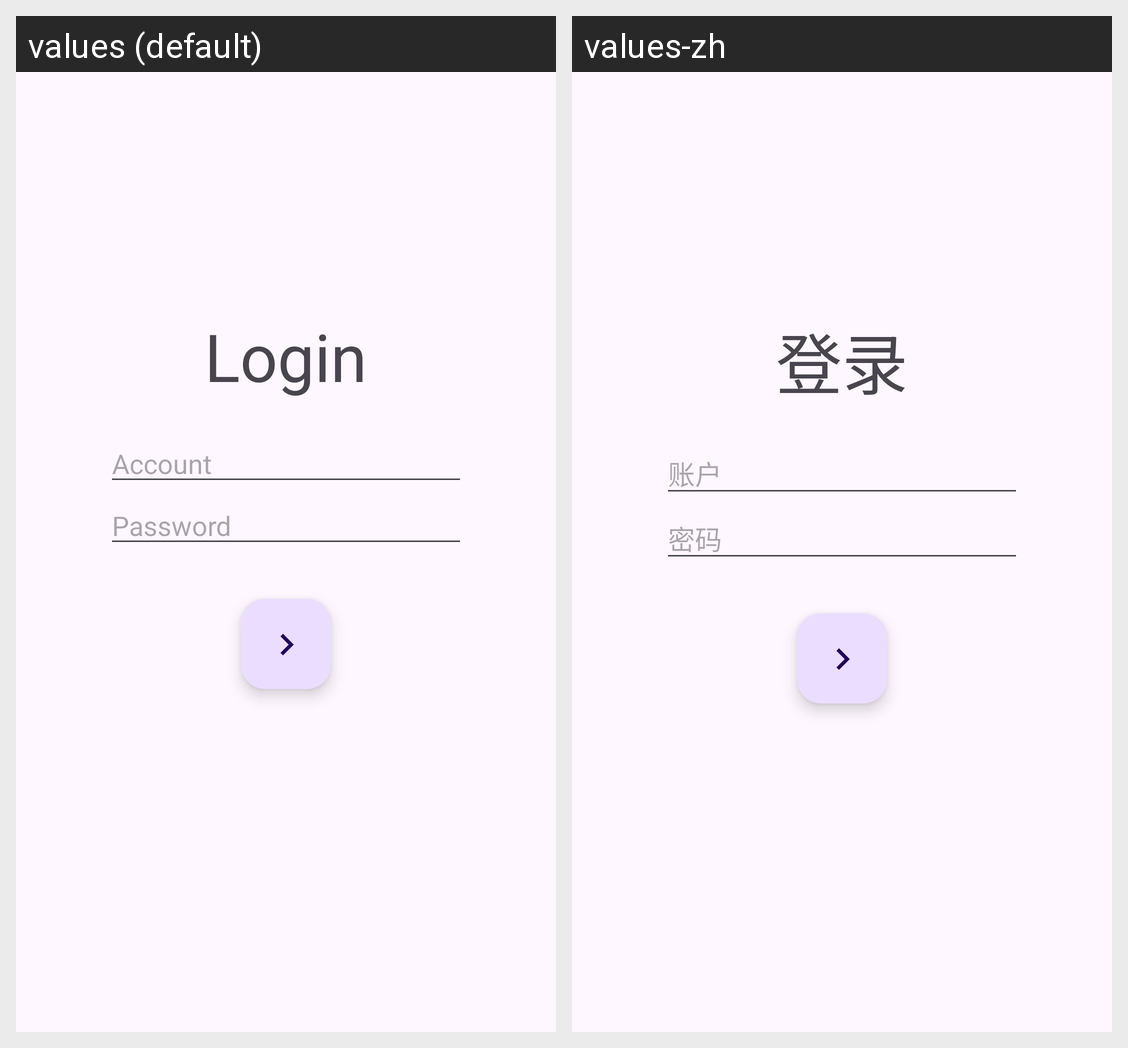

The same Android screen rendered under two of its app's locales, left to right. List the strings drawn on it with the default value and each locale's translation.
Android screen res/layout/activity_login.xml rendered under 2 locales, left to right: values (default), values-zh. Device: Nexus 5 (rendered at 1080×1920; each locale shown at half size, 540×960, under a caption strip naming it); theme Theme.Material3.DayNight.NoActionBar.
Strings drawn on this screen, with the default value and each locale's value (text and hints the layout hard-codes, and strings that could not be matched under every locale, appear in the picture but are not listed):

activity_login_login
  values: Login
  values-zh: 登录

activity_login_account
  values: Account
  values-zh: 账户

activity_login_password
  values: Password
  values-zh: 密码
